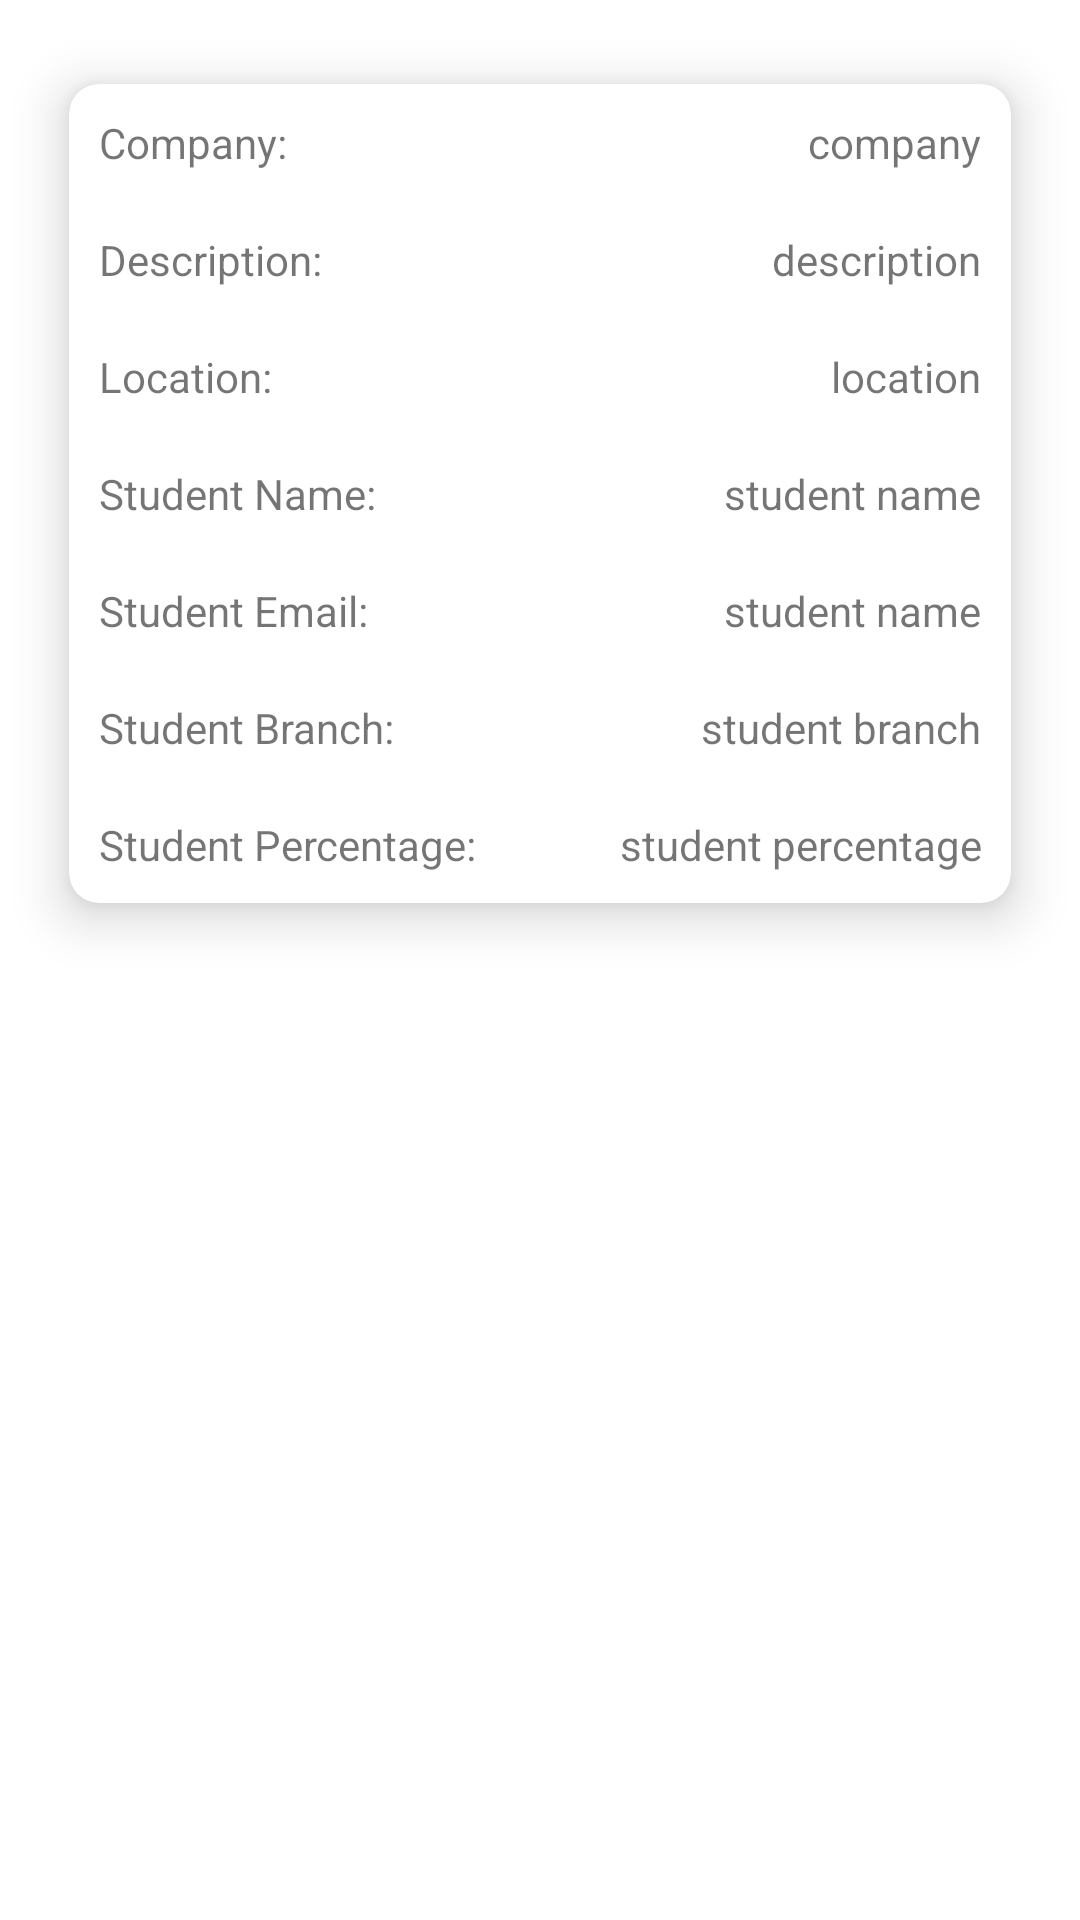

Write the Android layout XML for this screen, with the resource values it uses.
<!-- AndroidManifest.xml: application theme Theme.SpsProject -->
<!-- res/layout/selected_students_list_data.xml -->
<?xml version="1.0" encoding="utf-8"?>
<RelativeLayout
    xmlns:android="http://schemas.android.com/apk/res/android"
    xmlns:app="http://schemas.android.com/apk/res-auto"
    android:layout_width="match_parent"
    android:layout_height="wrap_content"
    >
    <androidx.cardview.widget.CardView
        android:layout_width="match_parent"
        android:layout_height="wrap_content"
        app:cardElevation="10dp"
        android:layout_gravity="center"
        app:cardCornerRadius="10dp"
        android:layout_margin="10dp"
        app:cardBackgroundColor="@color/white"
        app:cardPreventCornerOverlap="true"
        app:cardUseCompatPadding="true">
        <LinearLayout
            android:layout_width="match_parent"
            android:layout_height="match_parent"
            android:orientation="vertical">
            <RelativeLayout
                android:layout_width="match_parent"
                android:layout_height="wrap_content" >
                <com.google.android.material.textview.MaterialTextView
                    android:layout_width="match_parent"
                    android:text="Company: "
                    android:layout_height="wrap_content"
                    android:layout_alignParentLeft="true"
                    android:layout_margin="10dp"/>
                <com.google.android.material.textview.MaterialTextView
                    android:layout_width="match_parent"
                    android:layout_height="wrap_content"
                    android:id="@+id/tv_selstd_company"
                    android:layout_gravity="right"
                    android:gravity="right"
                    android:text="company"
                    android:layout_margin="10dp"/>
            </RelativeLayout>

            <RelativeLayout
                android:layout_width="match_parent"
                android:layout_height="wrap_content" >
                <com.google.android.material.textview.MaterialTextView
                    android:layout_width="match_parent"
                    android:text="Description: "
                    android:layout_height="wrap_content"
                    android:layout_alignParentLeft="true"
                    android:layout_margin="10dp"/>
                <com.google.android.material.textview.MaterialTextView
                    android:layout_width="match_parent"
                    android:layout_height="wrap_content"
                    android:id="@+id/tv_selstd_description"
                    android:layout_gravity="right"
                    android:gravity="right"
                    android:text="description"
                    android:layout_margin="10dp"/>
            </RelativeLayout>

            <RelativeLayout
                android:layout_width="match_parent"
                android:layout_height="wrap_content" >
                <com.google.android.material.textview.MaterialTextView
                    android:layout_width="match_parent"
                    android:text="Location: "
                    android:layout_height="wrap_content"
                    android:layout_alignParentLeft="true"
                    android:layout_margin="10dp"/>
                <com.google.android.material.textview.MaterialTextView
                    android:layout_width="match_parent"
                    android:layout_height="wrap_content"
                    android:id="@+id/tv_selstd_complocation"
                    android:layout_gravity="right"
                    android:gravity="right"
                    android:text="location"
                    android:layout_margin="10dp"/>
            </RelativeLayout>

            <RelativeLayout
                android:layout_width="match_parent"
                android:layout_height="wrap_content" >
                <com.google.android.material.textview.MaterialTextView
                    android:layout_width="match_parent"
                    android:text="Student Name: "
                    android:layout_height="wrap_content"
                    android:layout_alignParentLeft="true"
                    android:layout_margin="10dp"/>
                <com.google.android.material.textview.MaterialTextView
                    android:layout_width="match_parent"
                    android:layout_height="wrap_content"
                    android:id="@+id/tv_selstd_stdname"
                    android:layout_gravity="right"
                    android:gravity="right"
                    android:text="student name"
                    android:layout_margin="10dp"/>
            </RelativeLayout>

            <RelativeLayout
                android:layout_width="match_parent"
                android:layout_height="wrap_content" >
                <com.google.android.material.textview.MaterialTextView
                    android:layout_width="match_parent"
                    android:text="Student Email: "
                    android:layout_height="wrap_content"
                    android:layout_alignParentLeft="true"
                    android:layout_margin="10dp"/>
                <com.google.android.material.textview.MaterialTextView
                    android:layout_width="match_parent"
                    android:layout_height="wrap_content"
                    android:id="@+id/tv_selstd_stdemail"
                    android:layout_gravity="right"
                    android:gravity="right"
                    android:text="student name"
                    android:layout_margin="10dp"/>
            </RelativeLayout>

            <RelativeLayout
                android:layout_width="match_parent"
                android:layout_height="wrap_content" >
                <com.google.android.material.textview.MaterialTextView
                    android:layout_width="match_parent"
                    android:text="Student Branch: "
                    android:layout_height="wrap_content"
                    android:layout_alignParentLeft="true"
                    android:layout_margin="10dp"/>
                <com.google.android.material.textview.MaterialTextView
                    android:layout_width="match_parent"
                    android:layout_height="wrap_content"
                    android:id="@+id/tv_selstd_stdbranch"
                    android:layout_gravity="right"
                    android:gravity="right"
                    android:text="student branch"
                    android:layout_margin="10dp"/>
            </RelativeLayout>

            <RelativeLayout
                android:layout_width="match_parent"
                android:layout_height="wrap_content" >
                <com.google.android.material.textview.MaterialTextView
                    android:layout_width="match_parent"
                    android:text="Student Percentage: "
                    android:layout_height="wrap_content"
                    android:layout_alignParentLeft="true"
                    android:layout_margin="10dp"/>
                <com.google.android.material.textview.MaterialTextView
                    android:layout_width="match_parent"
                    android:layout_height="wrap_content"
                    android:id="@+id/tv_selstd_stdpercentage"
                    android:layout_gravity="right"
                    android:gravity="right"
                    android:text="student percentage"
                    android:layout_margin="10dp"/>
            </RelativeLayout>

        </LinearLayout>
    </androidx.cardview.widget.CardView>


</RelativeLayout>
<!-- resources referenced by this layout -->
<resources>
  <color name="white">#FFFFFFFF</color>
  <style name="Theme.SpsProject" parent="Theme.MaterialComponents.DayNight.NoActionBar">
          
          <item name="colorPrimary">@color/app_ui_color</item>
          <item name="colorPrimaryVariant">@color/purple_700</item>
          <item name="colorOnPrimary">@color/white</item>
          
          <item name="colorSecondary">@color/teal_200</item>
          <item name="colorSecondaryVariant">@color/teal_700</item>
          <item name="colorOnSecondary">@color/black</item>
          
          <item name="android:statusBarColor" tools:targetApi="l">@color/app_ui_color</item>
          
      </style>
  <color name="app_ui_color">#023e8a</color>
  <color name="purple_700">#FF3700B3</color>
  <color name="teal_200">#FF03DAC5</color>
  <color name="teal_700">#FF018786</color>
  <color name="black">#FF000000</color>
</resources>
